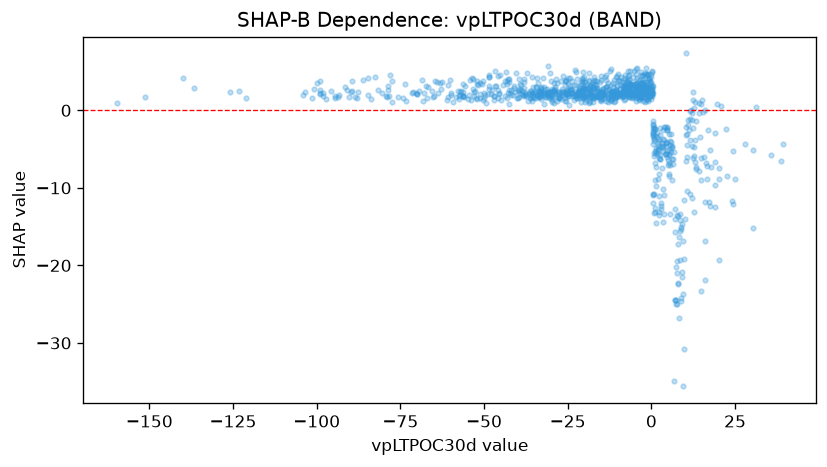

Source data for this figure (header and first rows):
feature_value, shap_value
-20.52, 1.896
-14.82, 2.036
-31.22, 2.414
-32.03, 0.8632
-12.86, 1.013
-17.38, 1.077
-14.5, 2.785
-18.44, 1.014
-20.48, 1.986
-22.85, 5.142
-23.25, 3.21
-25.86, 1.584
-30.68, 1.619
-48.54, 3.105
-50.43, 1.392
-34.62, 1.556
-25.83, 3.805
-47.81, 2.152
-1.477, 2.052
3.117, -7.436
2.631, -3.187
3.778, -2.156
4.997, -6.346
3.503, -3.734
4.228, -4.597
1.502, -9.795
-2.444, 3.878
-20.39, 1.606
-21.53, 1.964
-39.83, 1.543
-50.53, 3.43
-23.08, 1.338
-30.94, 1.88
-32.35, 4.163
-17.73, 2.025
-35.1, 1.551
-38.13, 2.871
-30.05, 2.505
-32.98, 2.37
-16.6, 1.813
-17.78, 1.66
-24.87, 3.438
-45.7, 1.554
-0.597, 4.08
0.5792, -1.393
-33.59, 1.774
-46.89, 1.852
-45.68, 2.157
-23.06, 1.928
-91.41, 3.048
-62.43, 3.601
-28.58, 3.996
-20.7, 3.668
-7.744, 3.881
-14.38, 2.193
-56.16, 1.827
-67.17, 1.582
-86.03, 3.924
-10.83, 2.118
-28.56, 2.193
... 975 more rows
